5-way image classification set "I-Nema" from GitHub (BoiBhai/isi-nematode-detection-pvt); label vocabulary: Helicotylenchus, Miconchus, Mylonchulus, Pristionchus, Xenocriconema.

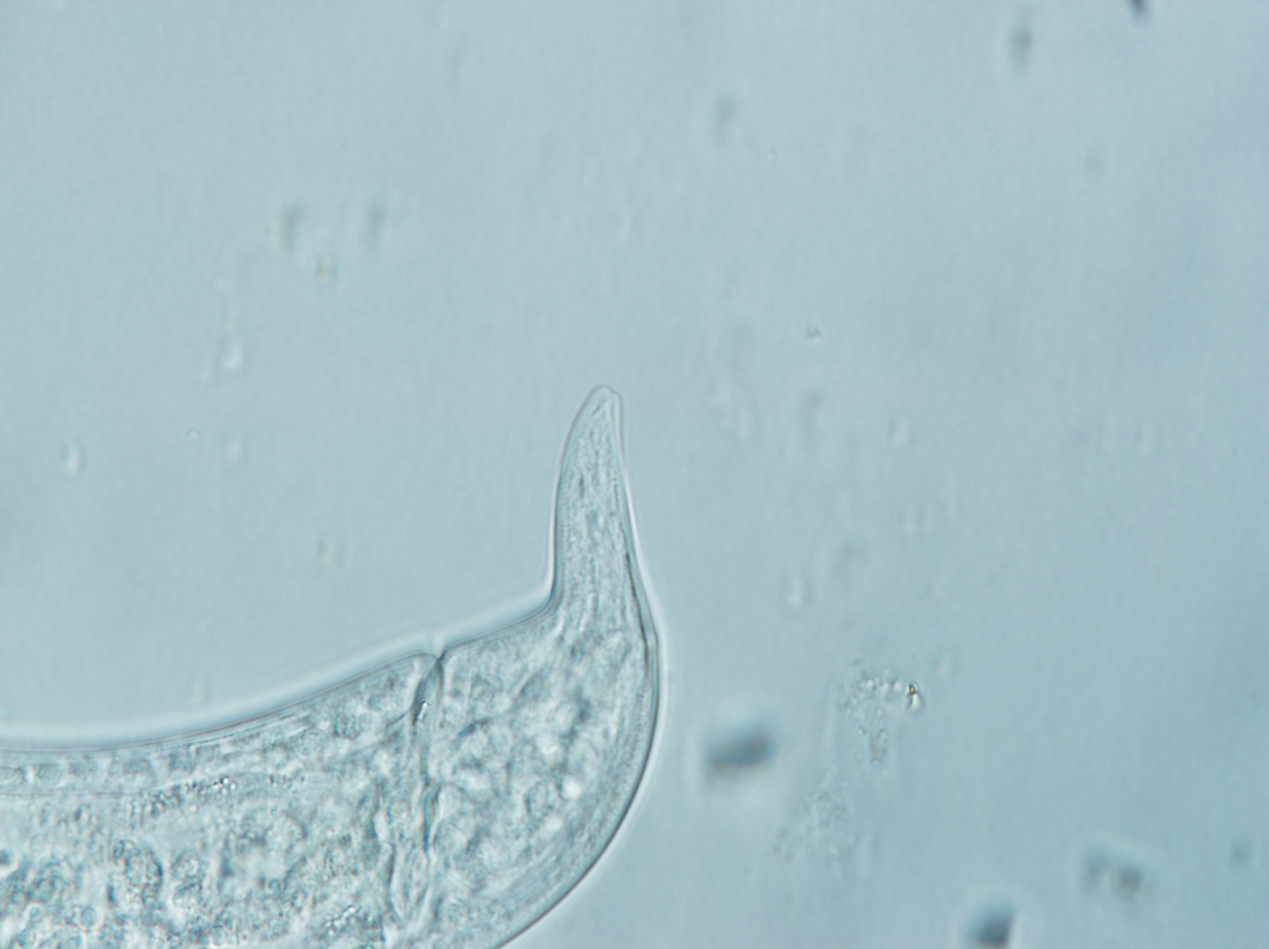
Label: Mylonchulus

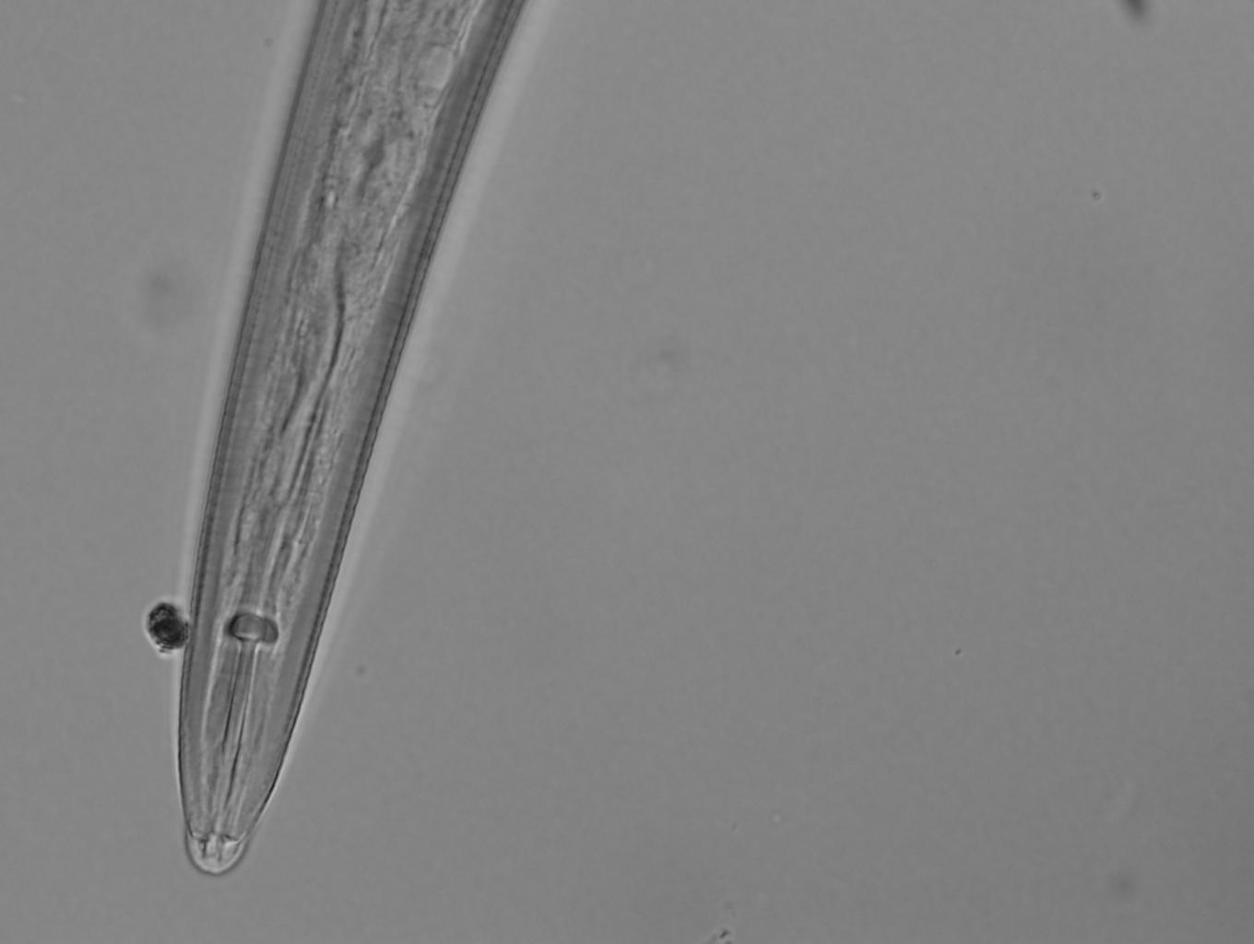
Label: Helicotylenchus

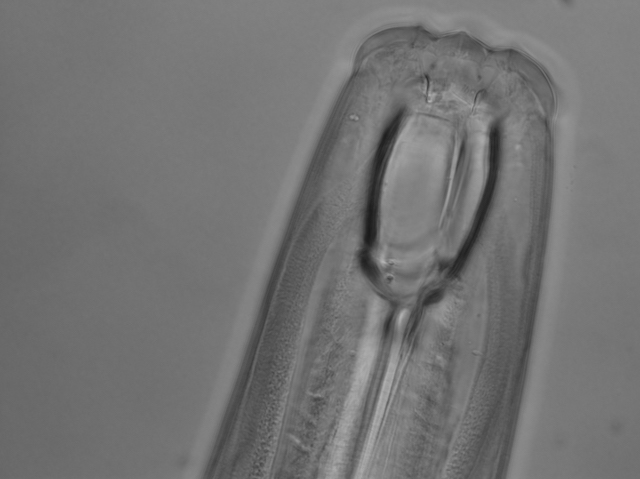
Label: Miconchus

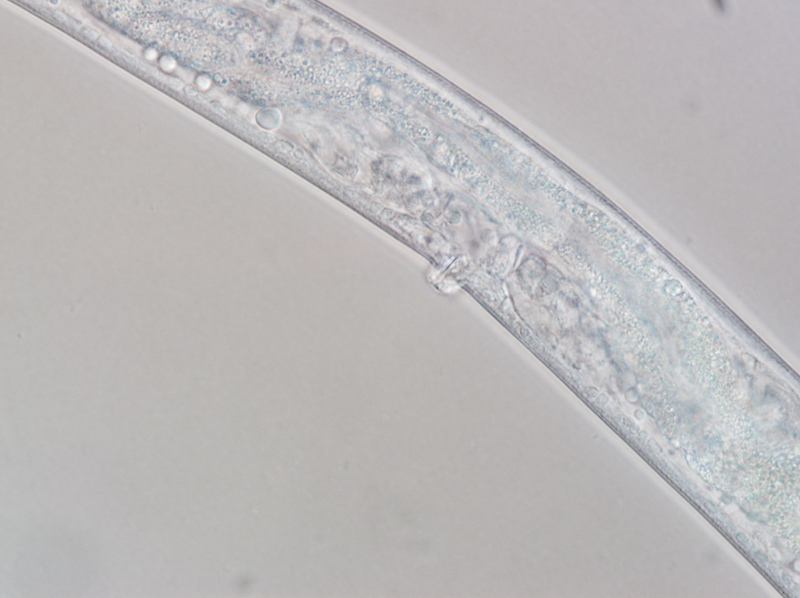
Label: Pristionchus

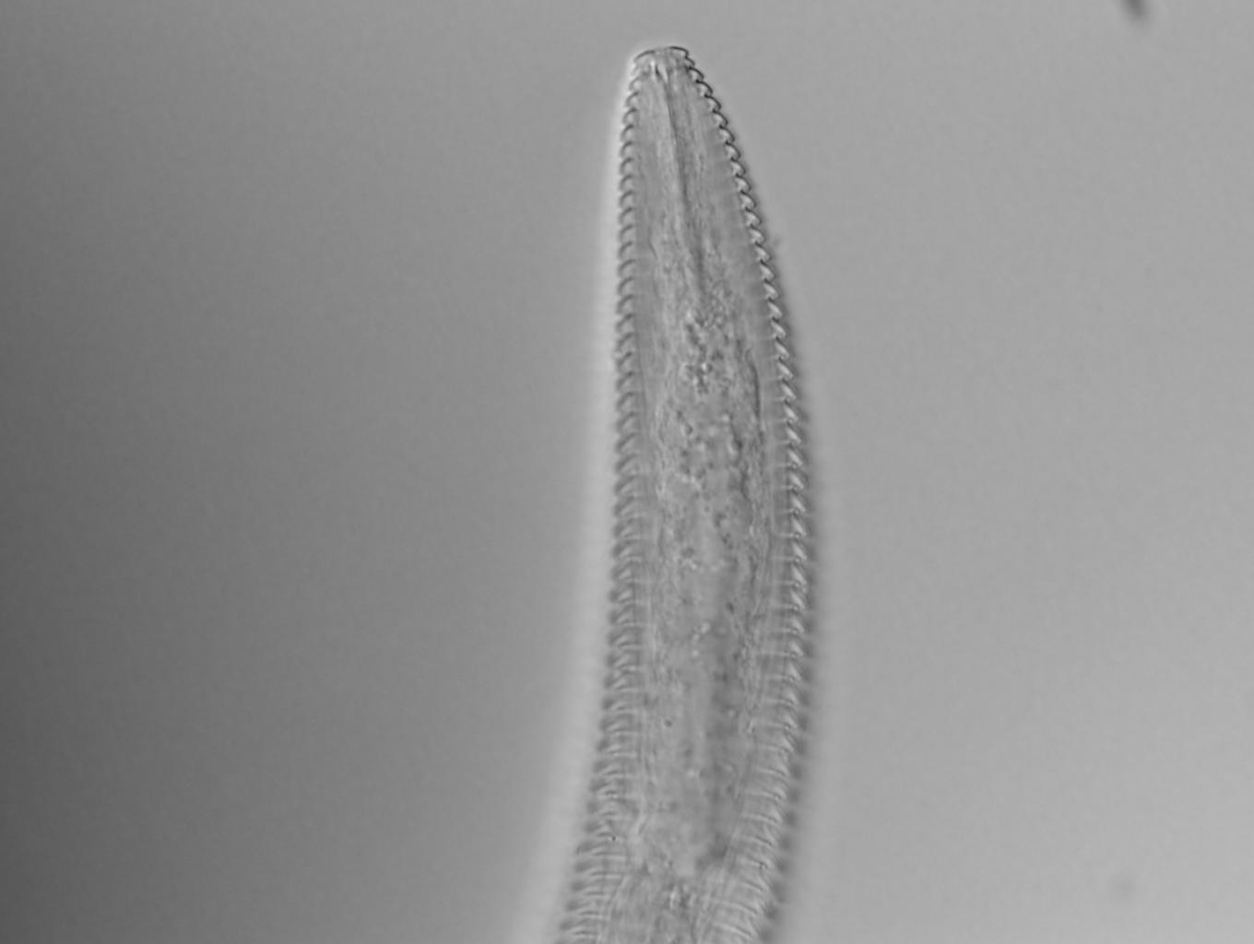
Label: Xenocriconema

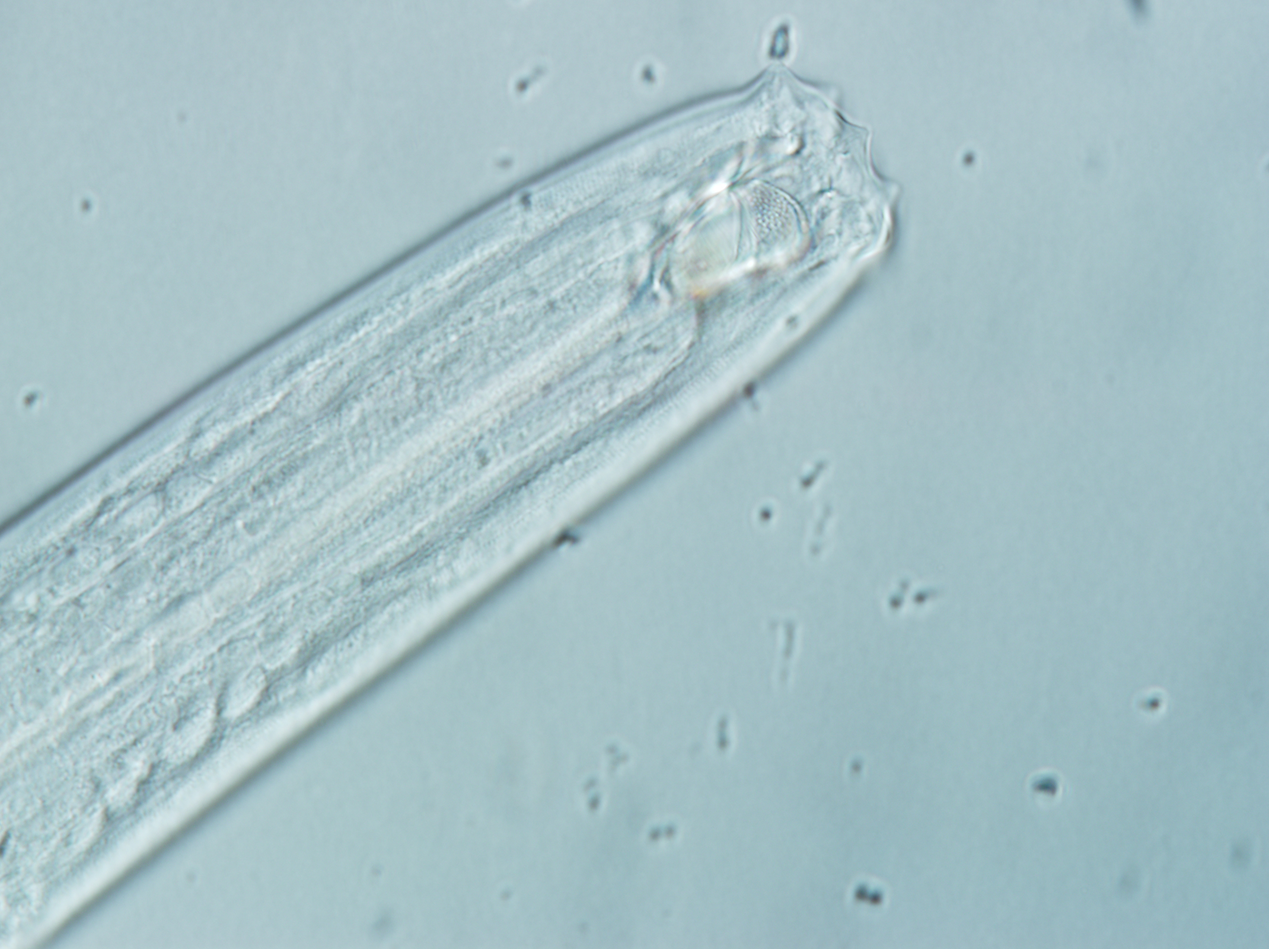
Label: Mylonchulus
